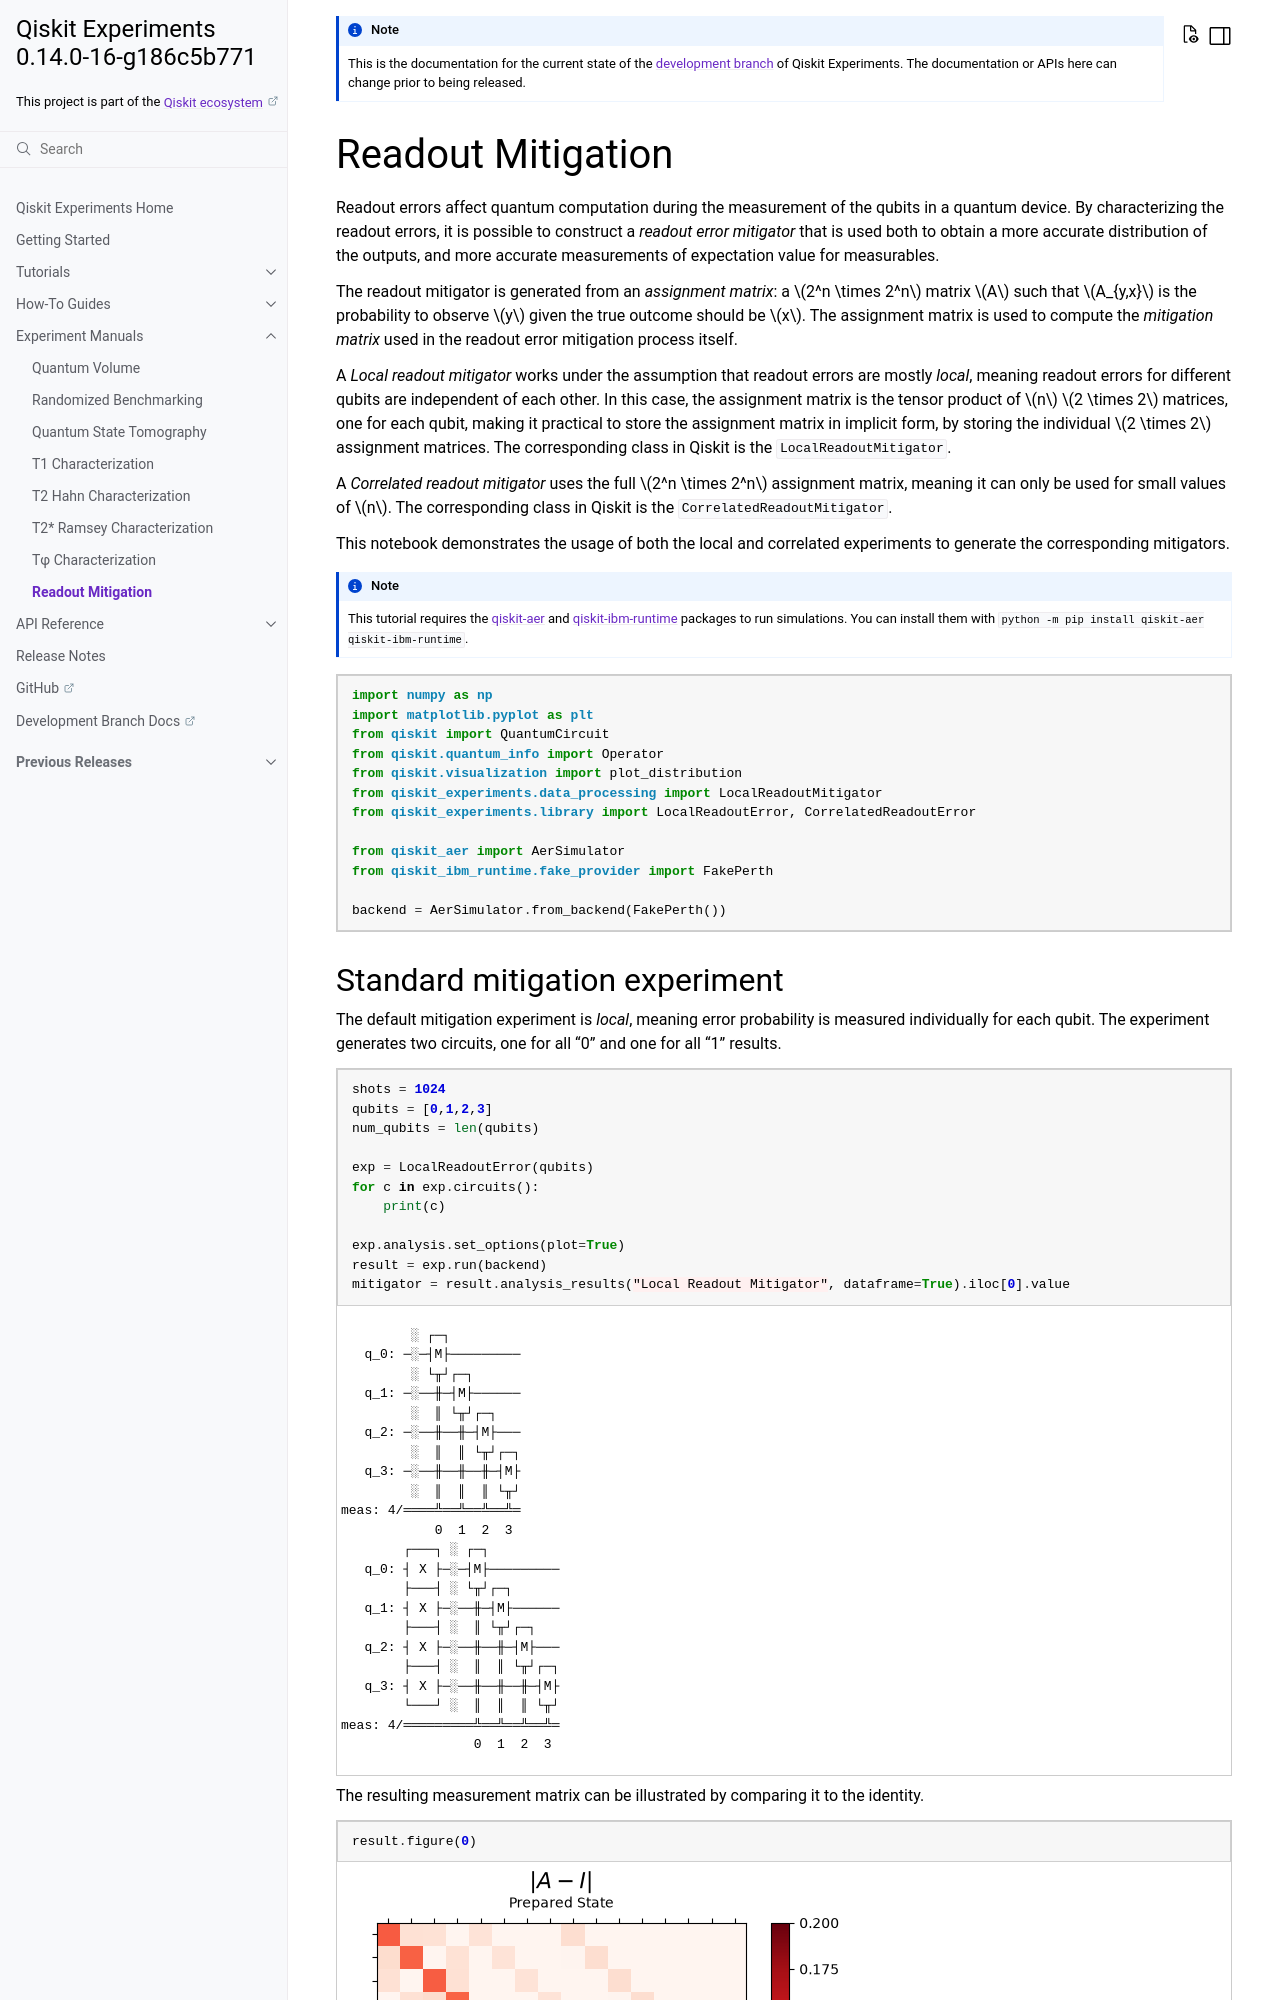

repository: qiskit-community/qiskit-experiments · page: dev/manuals/measurement/readout_mitigation.html · generator: sphinx

Readout Mitigation
==================

Readout errors affect quantum computation during the measurement of the
qubits in a quantum device. By characterizing the readout errors, it is
possible to construct a *readout error mitigator* that is used both to
obtain a more accurate distribution of the outputs, and more accurate
measurements of expectation value for measurables.

The readout mitigator is generated from an *assignment matrix*: a
:math:`2^n \times 2^n` matrix :math:`A` such that :math:`A_{y,x}` is the
probability to observe :math:`y` given the true outcome should be
:math:`x`. The assignment matrix is used to compute the *mitigation
matrix* used in the readout error mitigation process itself.

A *Local readout mitigator* works under the assumption that readout
errors are mostly *local*, meaning readout errors for different qubits
are independent of each other. In this case, the assignment matrix is
the tensor product of :math:`n` :math:`2 \times 2` matrices, one for
each qubit, making it practical to store the assignment matrix in
implicit form, by storing the individual :math:`2 \times 2` assignment
matrices. The corresponding class in Qiskit is the 
:class:`~qiskit.result.LocalReadoutMitigator`.

A *Correlated readout mitigator* uses the full :math:`2^n \times 2^n`
assignment matrix, meaning it can only be used for small values of
:math:`n`. The corresponding class in Qiskit is the 
:class:`~qiskit.result.CorrelatedReadoutMitigator`.

This notebook demonstrates the usage of both the local and correlated
experiments to generate the corresponding mitigators.

.. note::
    This tutorial requires the :external+qiskit_aer:doc:`qiskit-aer <index>` and :external+qiskit_ibm_runtime:doc:`qiskit-ibm-runtime <index>`
    packages to run simulations.  You can install them with ``python -m pip
    install qiskit-aer qiskit-ibm-runtime``.

.. jupyter-execute::
